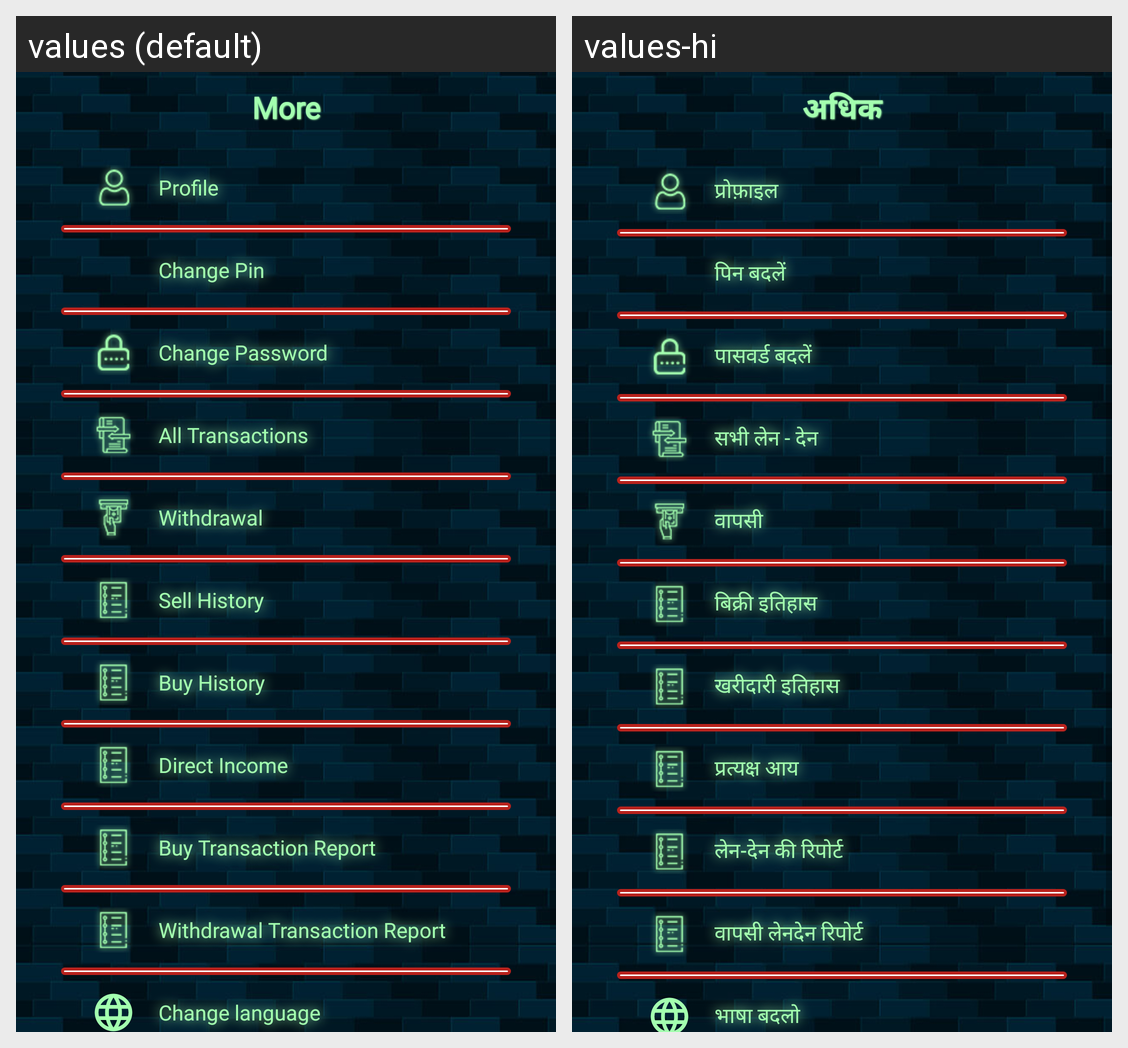

Locale-by-locale string values for the Android screen shown in this grid:
Android screen res/layout/menu_item_view.xml rendered under 2 locales, left to right: values (default), values-hi. Device: Nexus 5 (rendered at 1080×1920; each locale shown at half size, 540×960, under a caption strip naming it); theme Theme.AppCompat.Light.NoActionBar.
Strings drawn on this screen, with the default value and each locale's value (text and hints the layout hard-codes, and strings that could not be matched under every locale, appear in the picture but are not listed):

more
  values: More
  values-hi: अधिक

profile
  values: Profile
  values-hi: प्रोफ़ाइल

change_pin
  values: Change Pin
  values-hi: पिन बदलें

change_password
  values: Change Password
  values-hi: पासवर्ड बदलें

all_transactions
  values: All Transactions
  values-hi: सभी लेन - देन

withdrawal
  values: Withdrawal
  values-hi: वापसी

sell_history
  values: Sell History
  values-hi: बिक्री इतिहास

buy_history
  values: Buy History
  values-hi: खरीदारी इतिहास

direct_income
  values: Direct Income
  values-hi: प्रत्यक्ष आय

buy_transaction_report
  values: Buy Transaction Report
  values-hi: लेन-देन की रिपोर्ट

withdrawal_transaction_report
  values: Withdrawal Transaction Report
  values-hi: वापसी लेनदेन रिपोर्ट

setting
  values: Change language
  values-hi: भाषा बदलो
